Image classification data set "Disease Detection Dataset" (Neural-Ninja/Crop-Disease-Detection-and-Severity-Estimation-PLOS-ONE on GitHub). Class labels (10): tomato bacterial spot, tomato early blight, tomato late blight, tomato leaf mold, tomato septoria leaf spot, tomato spider mites two spotted spider mite, tomato target spot, tomato yellow leaf curl virus, tomato mosaic virus, tomato healthy.

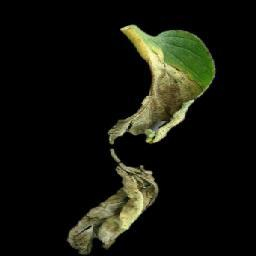
Label: tomato late blight

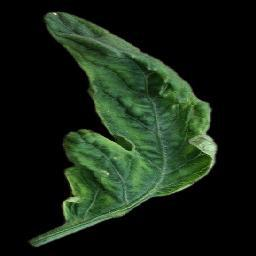
Label: tomato yellow leaf curl virus

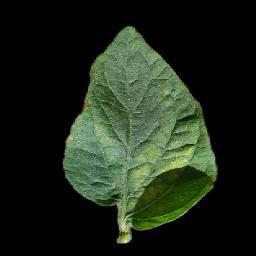
Label: tomato spider mites two spotted spider mite

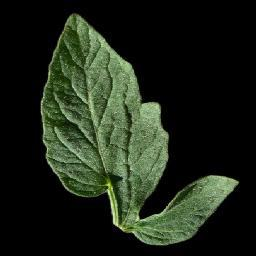
Label: tomato healthy

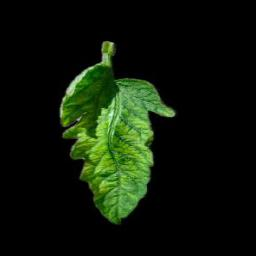
Label: tomato mosaic virus

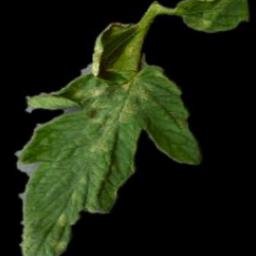
Label: tomato leaf mold
